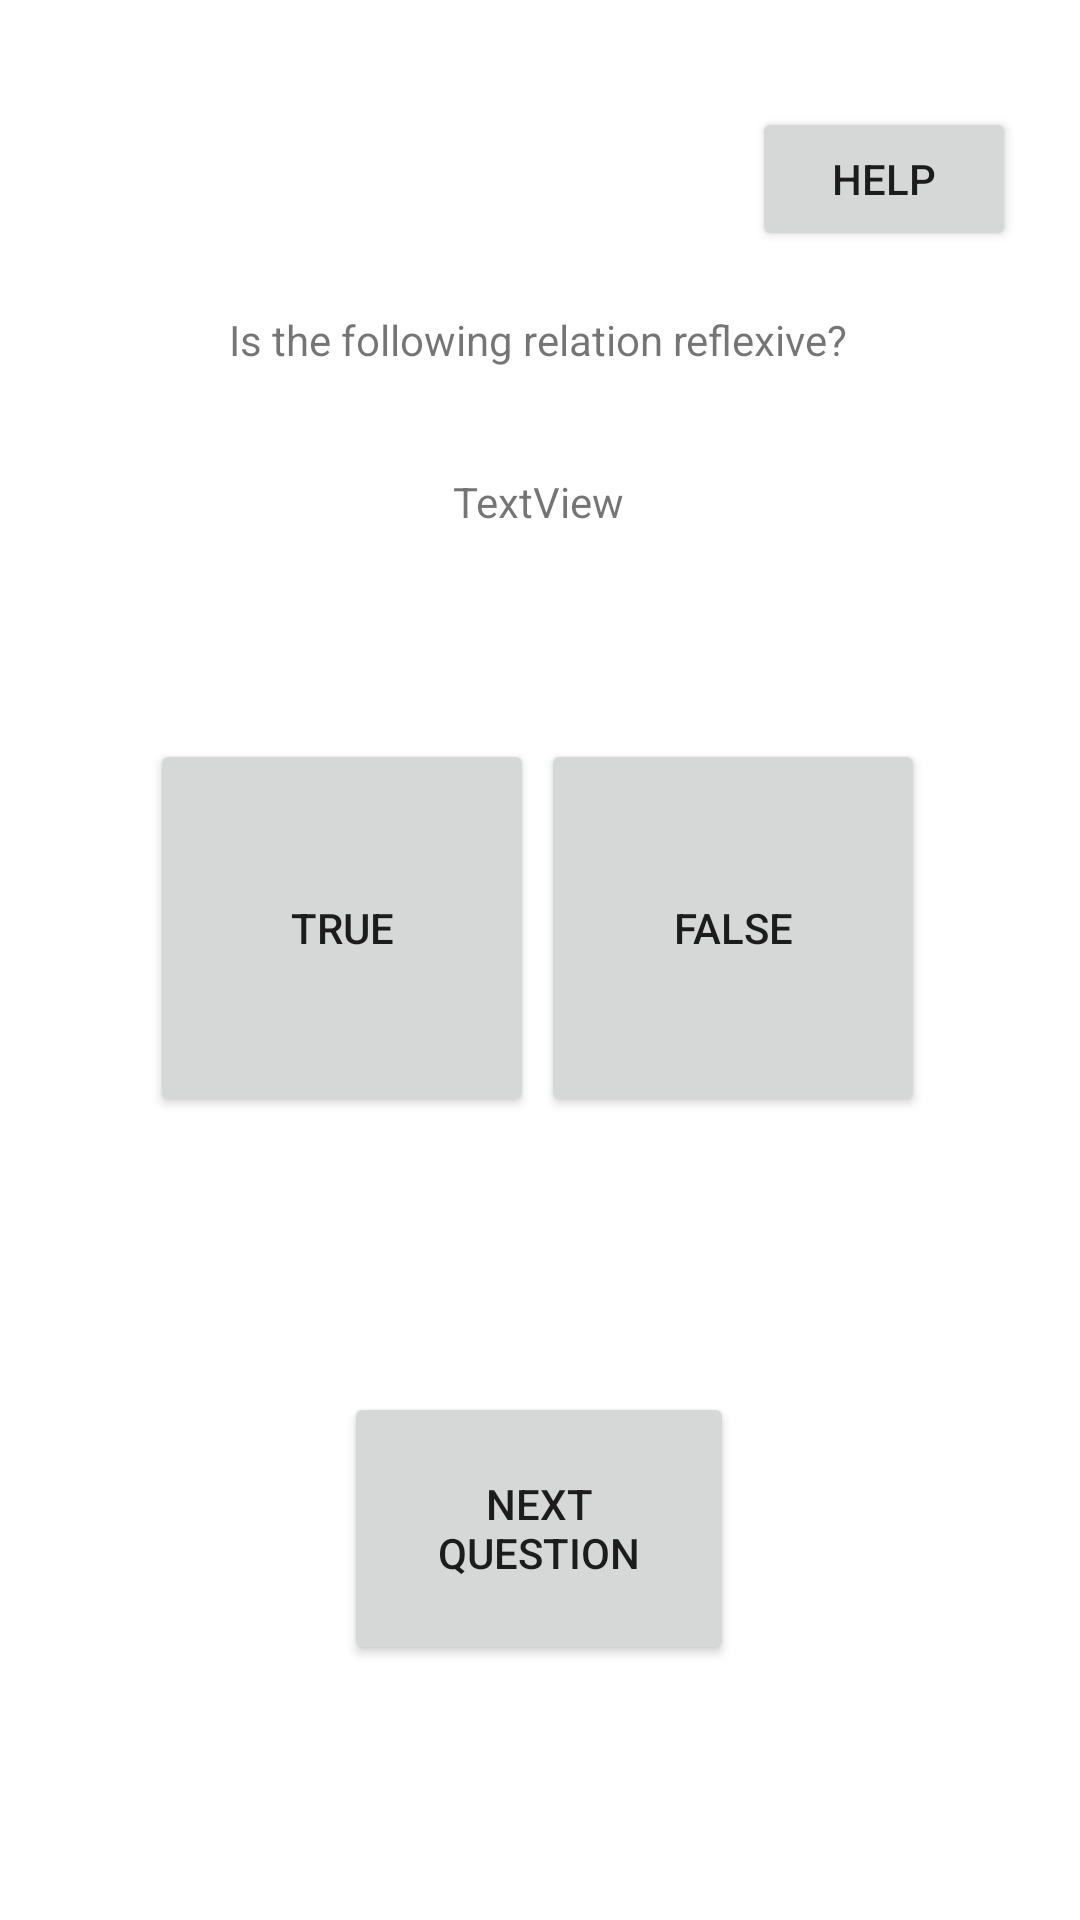

Here is an Android app screen rendered from its layout file. Give the layout XML and the strings, colors and styles it references.
<!-- AndroidManifest.xml: application theme Theme.FYP_926975 -->
<!-- res/layout/activity_reflexive_question.xml -->
<?xml version="1.0" encoding="utf-8"?>
<androidx.constraintlayout.widget.ConstraintLayout xmlns:android="http://schemas.android.com/apk/res/android"
    xmlns:app="http://schemas.android.com/apk/res-auto"
    xmlns:tools="http://schemas.android.com/tools"
    android:layout_width="match_parent"
    android:layout_height="match_parent"
    tools:context=".reflexiveQuestionActivity">

    <TextView
        android:id="@+id/questionR"
        android:layout_width="wrap_content"
        android:layout_height="wrap_content"
        android:text="@string/reflexive_question"
        app:layout_constraintBottom_toBottomOf="parent"
        app:layout_constraintEnd_toEndOf="parent"
        app:layout_constraintHorizontal_bias="0.495"
        app:layout_constraintStart_toStartOf="parent"
        app:layout_constraintTop_toTopOf="parent"
        app:layout_constraintVertical_bias="0.167" />

    <TextView
        android:id="@+id/setR"
        android:layout_width="wrap_content"
        android:layout_height="wrap_content"
        android:gravity="center"
        android:text="TextView"
        app:layout_constraintBottom_toBottomOf="parent"
        app:layout_constraintEnd_toEndOf="parent"
        app:layout_constraintHorizontal_bias="0.498"
        app:layout_constraintStart_toStartOf="parent"
        app:layout_constraintTop_toTopOf="parent"
        app:layout_constraintVertical_bias="0.254" />

    <TextView
        android:id="@+id/correctR"
        android:layout_width="wrap_content"
        android:layout_height="wrap_content"
        android:text=""
        app:layout_constraintBottom_toBottomOf="parent"
        app:layout_constraintEnd_toEndOf="parent"
        app:layout_constraintHorizontal_bias="0.498"
        app:layout_constraintStart_toStartOf="parent"
        app:layout_constraintTop_toTopOf="parent"
        app:layout_constraintVertical_bias="0.672" />

    <Button
        android:id="@+id/trueButtonR"
        android:layout_width="128dp"
        android:layout_height="126dp"
        android:text="@string/true_text"
        app:layout_constraintBottom_toBottomOf="parent"
        app:layout_constraintEnd_toEndOf="parent"
        app:layout_constraintHorizontal_bias="0.215"
        app:layout_constraintStart_toStartOf="parent"
        app:layout_constraintTop_toTopOf="parent"
        app:layout_constraintVertical_bias="0.479" />

    <Button
        android:id="@+id/falseButtonR"
        android:layout_width="128dp"
        android:layout_height="126dp"
        android:text="@string/false_text"
        app:layout_constraintBottom_toBottomOf="parent"
        app:layout_constraintEnd_toEndOf="parent"
        app:layout_constraintHorizontal_bias="0.777"
        app:layout_constraintStart_toStartOf="parent"
        app:layout_constraintTop_toTopOf="parent"
        app:layout_constraintVertical_bias="0.479" />

    <Button
        android:id="@+id/nextButtonR"
        android:layout_width="130dp"
        android:layout_height="91dp"
        android:text="@string/next_question"
        app:layout_constraintBottom_toBottomOf="parent"
        app:layout_constraintEnd_toEndOf="parent"
        app:layout_constraintHorizontal_bias="0.498"
        app:layout_constraintStart_toStartOf="parent"
        app:layout_constraintTop_toTopOf="parent"
        app:layout_constraintVertical_bias="0.845" />

    <Button
        android:id="@+id/helpReflexive"
        android:layout_width="wrap_content"
        android:layout_height="wrap_content"
        android:text="@string/help"
        app:layout_constraintBottom_toBottomOf="parent"
        app:layout_constraintEnd_toEndOf="parent"
        app:layout_constraintHorizontal_bias="0.922"
        app:layout_constraintStart_toStartOf="parent"
        app:layout_constraintTop_toTopOf="parent"
        app:layout_constraintVertical_bias="0.06" />

</androidx.constraintlayout.widget.ConstraintLayout>
<!-- resources referenced by this layout -->
<resources>
  <string name="false_text">False</string>
  <string name="help">help</string>
  <string name="next_question">Next Question</string>
  <string name="reflexive_question">Is the following relation reflexive?</string>
  <string name="true_text">True</string>
  <style name="Theme.FYP_926975" parent="Theme.MaterialComponents.DayNight.DarkActionBar">
          
          <item name="colorPrimary">@color/purple_500</item>
          <item name="colorPrimaryVariant">@color/purple_700</item>
          <item name="colorOnPrimary">@color/white</item>
          
          <item name="colorSecondary">@color/teal_200</item>
          <item name="colorSecondaryVariant">@color/teal_700</item>
          <item name="colorOnSecondary">@color/black</item>
          
          <item name="android:statusBarColor" tools:targetApi="l">?attr/colorPrimaryVariant</item>
          
      </style>
  <!-- not gathered from this repository: default colours our renderer supplied (Android Studio template values) -->
  <color name="purple_500">#FF6200EE</color>
  <color name="purple_700">#FF3700B3</color>
  <color name="teal_200">#FF03DAC5</color>
  <color name="teal_700">#FF018786</color>
  <color name="black">#FF000000</color>
  <color name="white">#FFFFFFFF</color>
</resources>
